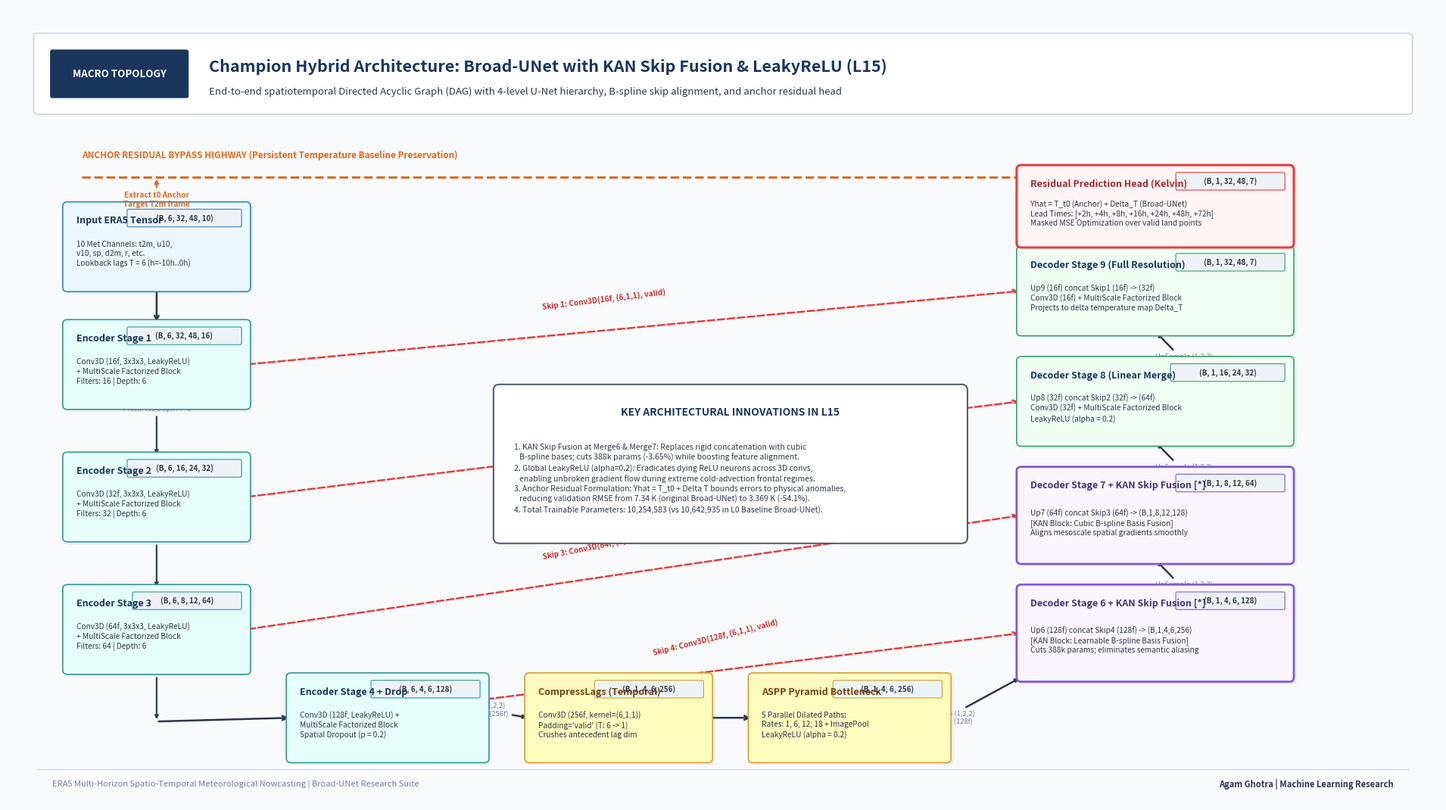
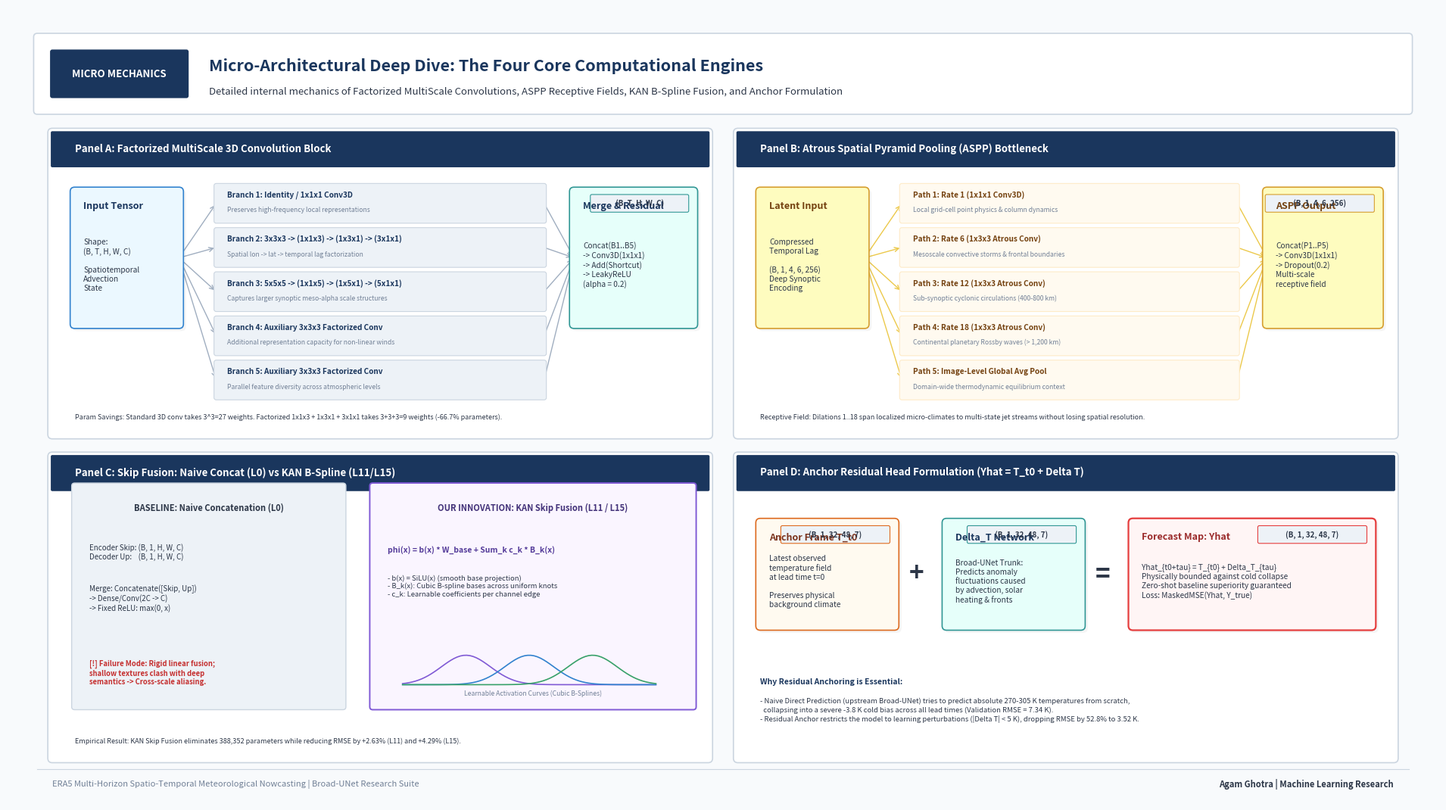
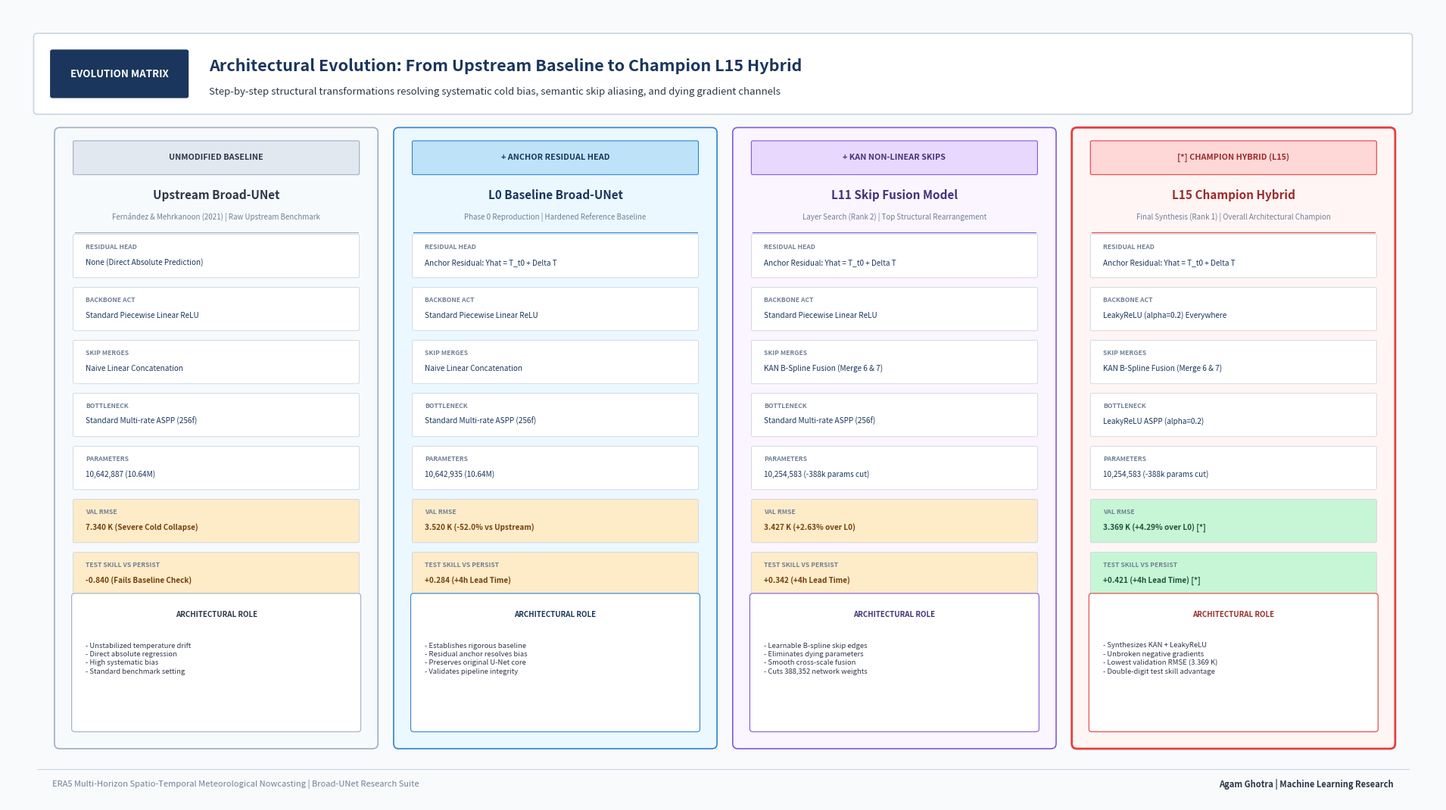
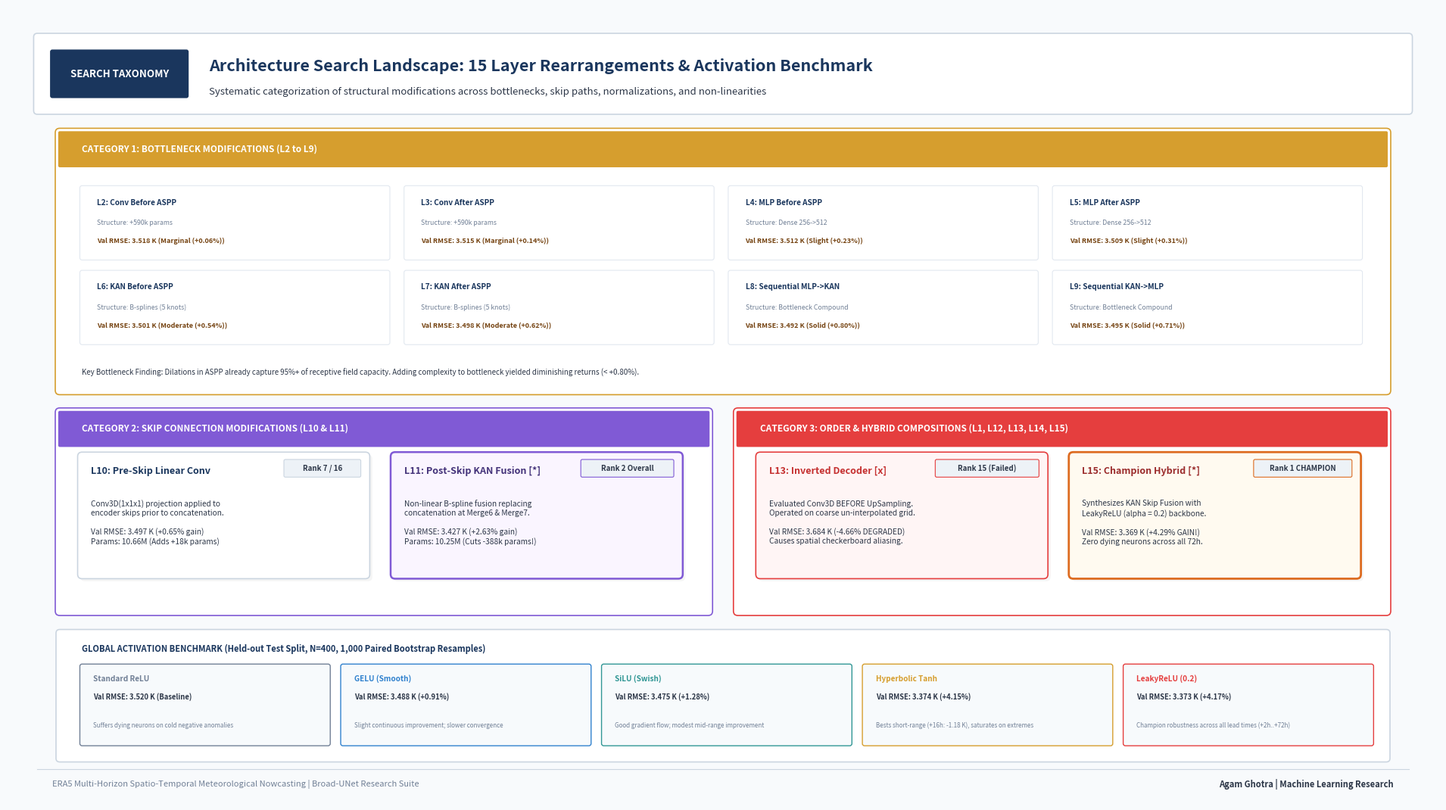

Reproduce these figures in Python, in order.
"""
scripts/generate_presentation_graphs.py
======================================
Publication-Grade Presentation Architecture Visualizer for Broad-UNet & Derivatives.

Generates 4 high-resolution, 16:9 widescreen presentation slides for TA / Academic presentations:
1. 1_broad_unet_macro_architecture_16x9.png
   - Master macro-architecture diagram of the Champion Model (L15: Hybrid KAN + LeakyReLU Broad-UNet).
   - Shows tensor flow from (B, 6, 32, 48, 10) to (B, 1, 32, 48, 7), 4 skip highways, and anchor residual bypass.
2. 2_internal_block_mechanisms_deepdive.png
   - Deep-dive 4-panel breakdown:
     * Panel A: Spatio-Temporal Factorized MultiScale 3D Convolution Block (5 parallel branches).
     * Panel B: Atrous Spatial Pyramid Pooling (ASPP) Multi-Rate Receptive Field Bottleneck.
     * Panel C: Skip Connection Fusion: Naive Concatenation (L0) vs KAN B-Spline Fusion (L11/L15).
     * Panel D: Anchor Residual Prediction Mechanics (Yhat = T_t0 + Delta T).
3. 3_architectural_evolution_comparison.png
   - Side-by-side comparative evolution: Basic Original vs L0 Baseline vs L11 KAN Skips vs L15 Champion Hybrid.
4. 4_layer_rearrangement_search_taxonomy.png
   - Comprehensive landscape map of all 15 layer rearrangements and activation benchmarks.

Uses pure Python (Matplotlib & NumPy only).
"""

import sys
import os
from pathlib import Path
import numpy as np
import matplotlib.pyplot as plt
import matplotlib.patches as patches
import matplotlib.lines as lines

# Palette definition
C_NAVY = "#1a365d"
C_SLATE = "#2d3748"
C_MUTED = "#718096"
C_LIGHT_BG = "#f7fafc"
C_CARD_BG = "#ffffff"
C_CARD_BORDER = "#cbd5e0"

# Component colors
C_INPUT = "#ebf8ff"
C_INPUT_BORDER = "#3182ce"
C_ENC = "#e6fffa"
C_ENC_BORDER = "#319795"
C_BOT = "#fefcbf"
C_BOT_BORDER = "#d69e2e"
C_DEC = "#f0fff4"
C_DEC_BORDER = "#38a169"
C_KAN = "#faf5ff"
C_KAN_BORDER = "#805ad5"
C_ANCHOR = "#fffaf0"
C_ANCHOR_BORDER = "#dd6b20"
C_HEAD = "#fff5f5"
C_HEAD_BORDER = "#e53e3e"


def setup_slide_figure(title: str, subtitle: str, slide_badge: str = "SLIDE"):
    """
    Creates a standard 16:9 widescreen canvas with header banner and footer branding.
    """
    fig, ax = plt.subplots(figsize=(19.2, 10.8), dpi=300)
    fig.patch.set_facecolor("#f8fafc")
    ax.set_facecolor("#f8fafc")
    ax.axis("off")
    ax.set_xlim(0, 192)
    ax.set_ylim(0, 108)

    # Top Header Banner
    header_box = patches.FancyBboxPatch((4, 94), 184, 10, boxstyle="round,pad=0.5",
                                        facecolor=C_CARD_BG, edgecolor=C_CARD_BORDER, linewidth=1.2, zorder=2)
    ax.add_patch(header_box)

    # Slide Badge
    badge_box = patches.FancyBboxPatch((6, 96), 18, 6, boxstyle="round,pad=0.3",
                                       facecolor=C_NAVY, edgecolor="none", zorder=3)
    ax.add_patch(badge_box)
    ax.text(15, 99, slide_badge, ha="center", va="center", fontsize=9.5, fontweight="bold", color="#ffffff", zorder=4)

    # Title & Subtitle
    ax.text(27, 100, title, ha="left", va="center", fontsize=15.5, fontweight="bold", color=C_NAVY, zorder=4)
    ax.text(27, 96.5, subtitle, ha="left", va="center", fontsize=9.5, fontstyle="italic", color=C_SLATE, zorder=4)

    # Footer Banner
    ax.text(6, 2.5, "ERA5 Multi-Horizon Spatio-Temporal Meteorological Nowcasting | Broad-UNet Research Suite",
            ha="left", va="center", fontsize=8, color=C_MUTED)
    ax.text(186, 2.5, "Agam Ghotra | Machine Learning Research",
            ha="right", va="center", fontsize=8, fontweight="bold", color=C_SLATE)
    ax.plot([4, 188], [4.5, 4.5], color=C_CARD_BORDER, lw=0.8)

    return fig, ax


def draw_styled_box(ax, x, y, w, h, title, subtitle="", tag="", bg_color=C_CARD_BG, border_color=C_CARD_BORDER,
                    title_color=C_SLATE, lw=1.2, radius=0.6, zorder=5):
    """
    Draws a presentation card with title, description, and optional tensor tag chip.
    """
    # Soft drop shadow
    shadow = patches.FancyBboxPatch((x + 0.35, y - 0.35), w, h, boxstyle=f"round,pad={radius}",
                                    facecolor="#000000", alpha=0.04, edgecolor="none", zorder=zorder-1)
    ax.add_patch(shadow)

    # Main card
    card = patches.FancyBboxPatch((x, y), w, h, boxstyle=f"round,pad={radius}",
                                  facecolor=bg_color, edgecolor=border_color, linewidth=lw, zorder=zorder)
    ax.add_patch(card)

    # Content layout
    if tag:
        # Pill tag for tensor dimension
        pill_w = len(tag) * 0.72 + 2.0
        pill_h = 2.0
        pill_x = x + w - pill_w - 0.8
        pill_y = y + h - pill_h - 0.6
        pill = patches.FancyBboxPatch((pill_x, pill_y), pill_w, pill_h, boxstyle="round,pad=0.2",
                                      facecolor="#edf2f7", edgecolor=border_color, linewidth=0.8, zorder=zorder+1)
        ax.add_patch(pill)
        ax.text(pill_x + pill_w/2, pill_y + pill_h/2, tag, ha="center", va="center",
                fontsize=7.0, fontweight="bold", color=C_SLATE, zorder=zorder+2)

    # Title text
    ax.text(x + 1.2, y + h - 2.0, title, ha="left", va="center",
            fontsize=9.0, fontweight="bold", color=title_color, zorder=zorder+1)

    # Subtitle / Details
    if subtitle:
        ax.text(x + 1.2, y + (h - 2.0)/2, subtitle, ha="left", va="center",
                fontsize=7.3, color=C_SLATE, linespacing=1.25, zorder=zorder+1)


# ==============================================================================
# SLIDE 1: Master Macro-Architecture Graph of Champion Model (L15)
# ==============================================================================
def generate_slide_1_macro_architecture(output_path: Path):
    """
    Generates Slide 1: 16:9 Widescreen Master Computational Graph for Champion Model L15.
    """
    fig, ax = setup_slide_figure(
        title="Champion Hybrid Architecture: Broad-UNet with KAN Skip Fusion & LeakyReLU (L15)",
        subtitle="End-to-end spatiotemporal Directed Acyclic Graph (DAG) with 4-level U-Net hierarchy, B-spline skip alignment, and anchor residual head",
        slide_badge="MACRO TOPOLOGY"
    )

    # 1. ANCHOR RESIDUAL HIGHWAY (Running across the upper region)
    ax.text(10, 87.5, "ANCHOR RESIDUAL BYPASS HIGHWAY (Persistent Temperature Baseline Preservation)",
            fontsize=8.5, fontweight="bold", color=C_ANCHOR_BORDER)
    highway_line = lines.Line2D([10, 168], [85, 85], color=C_ANCHOR_BORDER, lw=2.2, linestyle="--", zorder=3)
    ax.add_line(highway_line)
    # Arrow down into prediction head
    ax.annotate("", xy=(168, 77.5), xytext=(168, 85),
                arrowprops=dict(arrowstyle="->", lw=2.2, color=C_ANCHOR_BORDER), zorder=4)

    # 2. INPUT WINDOW
    draw_styled_box(
        ax, 8, 70, 24, 11,
        title="Input ERA5 Tensor",
        subtitle="10 Met Channels: t2m, u10,\nv10, sp, d2m, r, etc.\nLookback lags T = 6 (h=-10h..0h)",
        tag="(B, 6, 32, 48, 10)",
        bg_color=C_INPUT, border_color=C_INPUT_BORDER, title_color=C_NAVY
    )

    # Anchor extraction callout
    ax.annotate("Extract t0 Anchor\nTarget T2m frame", xy=(20, 85), xytext=(20, 81),
                arrowprops=dict(arrowstyle="->", lw=1.8, color=C_ANCHOR_BORDER),
                ha="center", fontsize=7.2, fontweight="bold", color=C_ANCHOR_BORDER, zorder=6)

    # Downward arrow to Encoder 1
    ax.annotate("", xy=(20, 65), xytext=(20, 70),
                arrowprops=dict(arrowstyle="->", lw=1.8, color=C_SLATE), zorder=4)

    # 3. ENCODER STAGES (Down the left column)
    # Stage 1
    draw_styled_box(
        ax, 8, 54, 24, 11,
        title="Encoder Stage 1",
        subtitle="Conv3D (16f, 3x3x3, LeakyReLU)\n+ MultiScale Factorized Block\nFilters: 16 | Depth: 6",
        tag="(B, 6, 32, 48, 16)",
        bg_color=C_ENC, border_color=C_ENC_BORDER, title_color=C_NAVY
    )
    # Pool 1
    ax.annotate("MaxPool3D (1,2,2)\nPreserves Depth T=6", xy=(20, 47), xytext=(20, 54),
                arrowprops=dict(arrowstyle="->", lw=1.5, color=C_SLATE),
                ha="center", va="center", fontsize=6.8, color=C_MUTED, zorder=4)

    # Stage 2
    draw_styled_box(
        ax, 8, 36, 24, 11,
        title="Encoder Stage 2",
        subtitle="Conv3D (32f, 3x3x3, LeakyReLU)\n+ MultiScale Factorized Block\nFilters: 32 | Depth: 6",
        tag="(B, 6, 16, 24, 32)",
        bg_color=C_ENC, border_color=C_ENC_BORDER, title_color=C_NAVY
    )
    # Pool 2
    ax.annotate("MaxPool3D (1,2,2)", xy=(20, 29), xytext=(20, 36),
                arrowprops=dict(arrowstyle="->", lw=1.5, color=C_SLATE),
                ha="center", va="center", fontsize=6.8, color=C_MUTED, zorder=4)

    # Stage 3
    draw_styled_box(
        ax, 8, 18, 24, 11,
        title="Encoder Stage 3",
        subtitle="Conv3D (64f, 3x3x3, LeakyReLU)\n+ MultiScale Factorized Block\nFilters: 64 | Depth: 6",
        tag="(B, 6, 8, 12, 64)",
        bg_color=C_ENC, border_color=C_ENC_BORDER, title_color=C_NAVY
    )
    # Pool 3
    ax.annotate("MaxPool3D (1,2,2)", xy=(20, 11), xytext=(20, 18),
                arrowprops=dict(arrowstyle="->", lw=1.5, color=C_SLATE),
                ha="center", va="center", fontsize=6.8, color=C_MUTED, zorder=4)

    # Stage 4 (Bottom-left horizontal transition)
    draw_styled_box(
        ax, 38, 6, 26, 11,
        title="Encoder Stage 4 + Drop",
        subtitle="Conv3D (128f, LeakyReLU) +\nMultiScale Factorized Block\nSpatial Dropout (p = 0.2)",
        tag="(B, 6, 4, 6, 128)",
        bg_color=C_ENC, border_color=C_ENC_BORDER, title_color=C_NAVY
    )
    ax.annotate("", xy=(38, 11.5), xytext=(20, 11),
                arrowprops=dict(arrowstyle="->", lw=1.8, color=C_SLATE), zorder=4)

    # 4. BOTTLENECK TRANSITION & ASPP (Bottom Center)
    # Temporal Compression Node
    draw_styled_box(
        ax, 70, 6, 24, 11,
        title="CompressLags (Temporal)",
        subtitle="Conv3D (256f, kernel=(6,1,1))\nPadding='valid' (T: 6 -> 1)\nCrushes antecedent lag dim",
        tag="(B, 1, 4, 6, 256)",
        bg_color=C_BOT, border_color=C_BOT_BORDER, title_color="#744210"
    )
    ax.annotate("Pool4 (1,2,2)\n+ Conv5 (256f)", xy=(70, 11.5), xytext=(64, 11.5),
                arrowprops=dict(arrowstyle="->", lw=1.8, color=C_SLATE),
                ha="center", va="bottom", fontsize=6.8, color=C_MUTED, zorder=4)

    # ASPP Multi-Scale Bottleneck
    draw_styled_box(
        ax, 100, 6, 26, 11,
        title="ASPP Pyramid Bottleneck",
        subtitle="5 Parallel Dilated Paths:\nRates: 1, 6, 12, 18 + ImagePool\nLeakyReLU (alpha = 0.2)",
        tag="(B, 1, 4, 6, 256)",
        bg_color=C_BOT, border_color=C_BOT_BORDER, title_color="#744210"
    )
    ax.annotate("", xy=(100, 11.5), xytext=(94, 11.5),
                arrowprops=dict(arrowstyle="->", lw=1.8, color=C_SLATE), zorder=4)

    # 5. DECODER STAGES (Ascending up the right side)
    # Up to Decoder Stage 6
    ax.annotate("UpSample (1,2,2)\n+ Conv3D (128f)", xy=(136, 17), xytext=(126, 11.5),
                arrowprops=dict(arrowstyle="->", lw=1.8, color=C_SLATE),
                ha="center", va="center", fontsize=6.8, color=C_MUTED, zorder=4)

    # Decoder Stage 6 (WITH KAN SKIP FUSION)
    draw_styled_box(
        ax, 136, 17, 36, 12,
        title="Decoder Stage 6 + KAN Skip Fusion [*]",
        subtitle="Up6 (128f) concat Skip4 (128f) -> (B,1,4,6,256)\n"
                 "[KAN Block: Learnable B-spline Basis Fusion]\n"
                 "Cuts 388k params; eliminates semantic aliasing",
        tag="(B, 1, 4, 6, 128)",
        bg_color=C_KAN, border_color=C_KAN_BORDER, title_color="#44337a", lw=2.0
    )

    # Up to Decoder Stage 7
    ax.annotate("UpSample (1,2,2)\n+ Conv3D (64f)", xy=(154, 33), xytext=(154, 29),
                arrowprops=dict(arrowstyle="->", lw=1.8, color=C_SLATE),
                ha="left", va="center", fontsize=6.8, color=C_MUTED, zorder=4)

    # Decoder Stage 7 (WITH KAN SKIP FUSION)
    draw_styled_box(
        ax, 136, 33, 36, 12,
        title="Decoder Stage 7 + KAN Skip Fusion [*]",
        subtitle="Up7 (64f) concat Skip3 (64f) -> (B,1,8,12,128)\n"
                 "[KAN Block: Cubic B-spline Basis Fusion]\n"
                 "Aligns mesoscale spatial gradients smoothly",
        tag="(B, 1, 8, 12, 64)",
        bg_color=C_KAN, border_color=C_KAN_BORDER, title_color="#44337a", lw=2.0
    )

    # Up to Decoder Stage 8
    ax.annotate("UpSample (1,2,2)\n+ Conv3D (32f)", xy=(154, 49), xytext=(154, 45),
                arrowprops=dict(arrowstyle="->", lw=1.8, color=C_SLATE),
                ha="left", va="center", fontsize=6.8, color=C_MUTED, zorder=4)

    # Decoder Stage 8
    draw_styled_box(
        ax, 136, 49, 36, 11,
        title="Decoder Stage 8 (Linear Merge)",
        subtitle="Up8 (32f) concat Skip2 (32f) -> (64f)\nConv3D (32f) + MultiScale Factorized Block\nLeakyReLU (alpha = 0.2)",
        tag="(B, 1, 16, 24, 32)",
        bg_color=C_DEC, border_color=C_DEC_BORDER, title_color=C_NAVY
    )

    # Up to Decoder Stage 9
    ax.annotate("UpSample (1,2,2)\n+ Conv3D (16f)", xy=(154, 64), xytext=(154, 60),
                arrowprops=dict(arrowstyle="->", lw=1.8, color=C_SLATE),
                ha="left", va="center", fontsize=6.8, color=C_MUTED, zorder=4)

    # Decoder Stage 9
    draw_styled_box(
        ax, 136, 64, 36, 11,
        title="Decoder Stage 9 (Full Resolution)",
        subtitle="Up9 (16f) concat Skip1 (16f) -> (32f)\nConv3D (16f) + MultiScale Factorized Block\nProjects to delta temperature map Delta_T",
        tag="(B, 1, 32, 48, 7)",
        bg_color=C_DEC, border_color=C_DEC_BORDER, title_color=C_NAVY
    )

    # Arrow to Final Prediction Head
    ax.annotate("", xy=(154, 76), xytext=(154, 75),
                arrowprops=dict(arrowstyle="->", lw=1.8, color=C_SLATE), zorder=4)

    # 6. FINAL RESIDUAL PREDICTION HEAD
    draw_styled_box(
        ax, 136, 76, 36, 10,
        title="Residual Prediction Head (Kelvin)",
        subtitle="Yhat = T_t0 (Anchor) + Delta_T (Broad-UNet)\n"
                 "Lead Times: [+2h, +4h, +8h, +16h, +24h, +48h, +72h]\n"
                 "Masked MSE Optimization over valid land points",
        tag="(B, 1, 32, 48, 7)",
        bg_color=C_HEAD, border_color=C_HEAD_BORDER, title_color="#9b2c2c", lw=2.2
    )

    # 7. LONG SKIP CONNECTION HIGHWAYS (Dotted arrows from Encoder to Decoder)
    skip_style = dict(arrowstyle="->", lw=1.8, linestyle="--", color="#e53e3e")

    # Skip 4: Stage 4 -> Decoder 6
    ax.annotate("", xy=(136, 23), xytext=(64, 14),
                arrowprops=skip_style, zorder=4)
    ax.text(95, 20, "Skip 4: Conv3D(128f, (6,1,1), valid)", fontsize=7.2, fontweight="bold",
            color="#c53030", rotation=14, ha="center")

    # Skip 3: Stage 3 -> Decoder 7
    ax.annotate("", xy=(136, 39), xytext=(32, 23.5),
                arrowprops=skip_style, zorder=4)
    ax.text(80, 33, "Skip 3: Conv3D(64f, (6,1,1), valid)", fontsize=7.2, fontweight="bold",
            color="#c53030", rotation=11, ha="center")

    # Skip 2: Stage 2 -> Decoder 8
    ax.annotate("", xy=(136, 54.5), xytext=(32, 41.5),
                arrowprops=skip_style, zorder=4)
    ax.text(80, 50, "Skip 2: Conv3D(32f, (6,1,1), valid)", fontsize=7.2, fontweight="bold",
            color="#c53030", rotation=9, ha="center")

    # Skip 1: Stage 1 -> Decoder 9
    ax.annotate("", xy=(136, 69.5), xytext=(32, 59.5),
                arrowprops=skip_style, zorder=4)
    ax.text(80, 67, "Skip 1: Conv3D(16f, (6,1,1), valid)", fontsize=7.2, fontweight="bold",
            color="#c53030", rotation=7, ha="center")

    # 8. ARCHITECTURAL SUMMARY CALLOUT CARD (Center Floating Infobox)
    summary_box = patches.FancyBboxPatch((66, 36), 62, 20, boxstyle="round,pad=0.8",
                                         facecolor="#ffffff", edgecolor="#4a5568", linewidth=1.4, zorder=6)
    ax.add_patch(summary_box)
    ax.text(97, 53, "KEY ARCHITECTURAL INNOVATIONS IN L15", ha="center", va="center",
            fontsize=10.0, fontweight="bold", color=C_NAVY, zorder=7)
    
    innovations = [
        "1. KAN Skip Fusion at Merge6 & Merge7: Replaces rigid concatenation with cubic",
        "   B-spline bases; cuts 388k params (-3.65%) while boosting feature alignment.",
        "2. Global LeakyReLU (alpha=0.2): Eradicates dying ReLU neurons across 3D convs,",
        "   enabling unbroken gradient flow during extreme cold-advection frontal regimes.",
        "3. Anchor Residual Formulation: Yhat = T_t0 + Delta T bounds errors to physical anomalies,",
        "   reducing validation RMSE from 7.34 K (original Broad-UNet) to 3.369 K (-54.1%).",
        "4. Total Trainable Parameters: 10,254,583 (vs 10,642,935 in L0 Baseline Broad-UNet)."
    ]
    ax.text(68, 44, "\n".join(innovations), ha="left", va="center", fontsize=7.5, color=C_SLATE,
            linespacing=1.35, zorder=7)

    plt.tight_layout()
    plt.savefig(output_path, dpi=300, bbox_inches="tight")
    plt.close()
    print(f"[Slide 1] Saved Macro Architecture Graph: {output_path}")


# ==============================================================================
# SLIDE 2: Micro-Architectural Deep-Dive (The 4 Internal Engines)
# ==============================================================================
def generate_slide_2_internal_mechanisms(output_path: Path):
    """
    Generates Slide 2: 4-panel micro-architectural breakdown of core internal blocks.
    """
    fig, ax = setup_slide_figure(
        title="Micro-Architectural Deep Dive: The Four Core Computational Engines",
        subtitle="Detailed internal mechanics of Factorized MultiScale Convolutions, ASPP Receptive Fields, KAN B-Spline Fusion, and Anchor Formulation",
        slide_badge="MICRO MECHANICS"
    )

    # 4 Quadrant Backgrounds
    panel_defs = [
        # (x, y, w, h, title, panel_id)
        (6, 50, 88, 41, "Panel A: Factorized MultiScale 3D Convolution Block", "A"),
        (98, 50, 88, 41, "Panel B: Atrous Spatial Pyramid Pooling (ASPP) Bottleneck", "B"),
        (6, 6, 88, 41, "Panel C: Skip Fusion: Naive Concat (L0) vs KAN B-Spline (L11/L15)", "C"),
        (98, 6, 88, 41, "Panel D: Anchor Residual Head Formulation (Yhat = T_t0 + Delta T)", "D")
    ]

    for px, py, pw, ph, ptitle, pid in panel_defs:
        card = patches.FancyBboxPatch((px, py), pw, ph, boxstyle="round,pad=0.6",
                                      facecolor=C_CARD_BG, edgecolor=C_CARD_BORDER, linewidth=1.2, zorder=2)
        ax.add_patch(card)
        # Header strip
        strip = patches.FancyBboxPatch((px, py + ph - 4.5), pw, 4.5, boxstyle="round,pad=0.2",
                                       facecolor=C_NAVY, edgecolor="none", zorder=3)
        ax.add_patch(strip)
        ax.text(px + 3, py + ph - 2.2, ptitle, ha="left", va="center",
                fontsize=9.5, fontweight="bold", color="#ffffff", zorder=4)

    # --------------------------------------------------------------------------
    # PANEL A: FACTORIZED MULTISCALE 3D CONV
    # --------------------------------------------------------------------------
    # Left: Input Tensor
    draw_styled_box(ax, 9, 65, 14, 18, "Input Tensor", "Shape:\n(B, T, H, W, C)\n\nSpatiotemporal\nAdvection\nState",
                    tag="", bg_color=C_INPUT, border_color=C_INPUT_BORDER, title_color=C_NAVY)

    # Center: 5 Branches
    branches = [
        ("Branch 1: Identity / 1x1x1 Conv3D", "Preserves high-frequency local representations", 79),
        ("Branch 2: 3x3x3 -> (1x1x3) -> (1x3x1) -> (3x1x1)", "Spatial lon -> lat -> temporal lag factorization", 73),
        ("Branch 3: 5x5x5 -> (1x1x5) -> (1x5x1) -> (5x1x1)", "Captures larger synoptic meso-alpha scale structures", 67),
        ("Branch 4: Auxiliary 3x3x3 Factorized Conv", "Additional representation capacity for non-linear winds", 61),
        ("Branch 5: Auxiliary 3x3x3 Factorized Conv", "Parallel feature diversity across atmospheric levels", 55)
    ]

    for bname, bdesc, by in branches:
        bbox = patches.FancyBboxPatch((28, by), 44, 4.8, boxstyle="round,pad=0.3",
                                      facecolor="#edf2f7", edgecolor="#cbd5e0", linewidth=0.8, zorder=4)
        ax.add_patch(bbox)
        ax.text(29.5, by + 3.2, bname, fontsize=7.2, fontweight="bold", color=C_NAVY, zorder=5)
        ax.text(29.5, by + 1.2, bdesc, fontsize=6.2, color=C_MUTED, zorder=5)
        # Arrow from input
        ax.annotate("", xy=(28, by + 2.4), xytext=(23, 74),
                    arrowprops=dict(arrowstyle="->", lw=1.0, color="#a0aec0"), zorder=3)

    # Right: Concatenation + 1x1x1 Conv + Residual
    draw_styled_box(ax, 76, 65, 16, 18, "Merge & Residual",
                    "Concat(B1..B5)\n-> Conv3D(1x1x1)\n-> Add(Shortcut)\n-> LeakyReLU\n(alpha = 0.2)",
                    tag="(B, T, H, W, C)", bg_color=C_ENC, border_color=C_ENC_BORDER, title_color=C_NAVY)
    for _, _, by in branches:
        ax.annotate("", xy=(76, 74), xytext=(72, by + 2.4),
                    arrowprops=dict(arrowstyle="->", lw=1.0, color="#a0aec0"), zorder=3)

    # Mathematical footnote in Panel A
    ax.text(9, 52, "Param Savings: Standard 3D conv takes 3^3=27 weights. Factorized 1x1x3 + 1x3x1 + 3x1x1 takes 3+3+3=9 weights (-66.7% parameters).",
            fontsize=6.5, fontstyle="italic", color=C_SLATE, zorder=5)

    # --------------------------------------------------------------------------
    # PANEL B: ASPP MULTI-RATE PYRAMID BOTTLENECK
    # --------------------------------------------------------------------------
    draw_styled_box(ax, 101, 65, 14, 18, "Latent Input", "Compressed\nTemporal Lag\n\n(B, 1, 4, 6, 256)\nDeep Synoptic\nEncoding",
                    tag="", bg_color=C_BOT, border_color=C_BOT_BORDER, title_color="#744210")

    aspp_branches = [
        ("Path 1: Rate 1 (1x1x1 Conv3D)", "Local grid-cell point physics & column dynamics", 79),
        ("Path 2: Rate 6 (1x3x3 Atrous Conv)", "Mesoscale convective storms & frontal boundaries", 73),
        ("Path 3: Rate 12 (1x3x3 Atrous Conv)", "Sub-synoptic cyclonic circulations (400-800 km)", 67),
        ("Path 4: Rate 18 (1x3x3 Atrous Conv)", "Continental planetary Rossby waves (> 1,200 km)", 61),
        ("Path 5: Image-Level Global Avg Pool", "Domain-wide thermodynamic equilibrium context", 55)
    ]

    for aname, adesc, ay in aspp_branches:
        abox = patches.FancyBboxPatch((120, ay), 45, 4.8, boxstyle="round,pad=0.3",
                                      facecolor="#fffaf0", edgecolor="#feebc8", linewidth=0.8, zorder=4)
        ax.add_patch(abox)
        ax.text(121.5, ay + 3.2, aname, fontsize=7.2, fontweight="bold", color="#744210", zorder=5)
        ax.text(121.5, ay + 1.2, adesc, fontsize=6.2, color=C_MUTED, zorder=5)
        ax.annotate("", xy=(120, ay + 2.4), xytext=(115, 74),
                    arrowprops=dict(arrowstyle="->", lw=1.0, color="#ecc94b"), zorder=3)

    draw_styled_box(ax, 169, 65, 15, 18, "ASPP Output",
                    "Concat(P1..P5)\n-> Conv3D(1x1x1)\n-> Dropout(0.2)\nMulti-scale\nreceptive field",
                    tag="(B, 1, 4, 6, 256)", bg_color=C_BOT, border_color=C_BOT_BORDER, title_color="#744210")
    for _, _, ay in aspp_branches:
        ax.annotate("", xy=(169, 74), xytext=(165, ay + 2.4),
                    arrowprops=dict(arrowstyle="->", lw=1.0, color="#ecc94b"), zorder=3)

    ax.text(101, 52, "Receptive Field: Dilations 1..18 span localized micro-climates to multi-state jet streams without losing spatial resolution.",
            fontsize=6.5, fontstyle="italic", color=C_SLATE, zorder=5)

    # --------------------------------------------------------------------------
    # PANEL C: SKIP CONNECTION FUSION (NAIVE VS KAN B-SPLINE)
    # --------------------------------------------------------------------------
    # Left Sub-panel: Naive Concatenation (L0)
    naive_box = patches.FancyBboxPatch((9, 13), 36, 30, boxstyle="round,pad=0.4",
                                       facecolor="#edf2f7", edgecolor="#cbd5e0", linewidth=1.0, zorder=3)
    ax.add_patch(naive_box)
    ax.text(27, 40, "BASELINE: Naive Concatenation (L0)", ha="center", va="center",
            fontsize=8.0, fontweight="bold", color=C_SLATE, zorder=4)
    ax.text(11, 33, "Encoder Skip: (B, 1, H, W, C)\nDecoder Up:    (B, 1, H, W, C)",
            fontsize=7.0, color=C_SLATE, zorder=4)
    ax.text(11, 26, "Merge: Concatenate([Skip, Up])\n-> Dense/Conv(2C -> C)\n-> Fixed ReLU: max(0, x)",
            fontsize=7.0, color=C_SLATE, zorder=4)
    ax.text(11, 16, "[!] Failure Mode: Rigid linear fusion;\nshallow textures clash with deep\nsemantics -> Cross-scale aliasing.",
            fontsize=6.8, fontweight="bold", color="#c53030", zorder=4)

    # Right Sub-panel: KAN Skip Fusion (L11/L15)
    kan_sub_box = patches.FancyBboxPatch((49, 13), 43, 30, boxstyle="round,pad=0.4",
                                         facecolor=C_KAN, edgecolor=C_KAN_BORDER, linewidth=1.4, zorder=3)
    ax.add_patch(kan_sub_box)
    ax.text(70.5, 40, "OUR INNOVATION: KAN Skip Fusion (L11 / L15)", ha="center", va="center",
            fontsize=8.0, fontweight="bold", color="#44337a", zorder=4)
    
    # Mathematical formulation
    ax.text(51, 34, "phi(x) = b(x) * W_base + Sum_k c_k * B_k(x)",
            fontsize=7.5, fontweight="bold", color="#553c9a", zorder=4)
    ax.text(51, 28, "- b(x) = SiLU(x) (smooth base projection)\n- B_k(x): Cubic B-spline bases across uniform knots\n- c_k: Learnable coefficients per channel edge",
            fontsize=6.8, color=C_SLATE, zorder=4)

    # Mini plot of B-spline curves
    knot_x = np.linspace(-2, 2, 80)
    b1 = np.exp(-((knot_x + 1.0) ** 2) / 0.3)
    b2 = np.exp(-((knot_x) ** 2) / 0.3)
    b3 = np.exp(-((knot_x - 1.0) ** 2) / 0.3)
    
    # Scale and place in diagram
    px_plot = 53 + (knot_x + 2.0) * 8.5
    ax.plot(px_plot, 16 + b1 * 4, color="#805ad5", lw=1.2, zorder=5)
    ax.plot(px_plot, 16 + b2 * 4, color="#3182ce", lw=1.2, zorder=5)
    ax.plot(px_plot, 16 + b3 * 4, color="#38a169", lw=1.2, zorder=5)
    ax.text(70.5, 14.5, "Learnable Activation Curves (Cubic B-Splines)", ha="center", fontsize=6.2, color=C_MUTED, zorder=5)

    ax.text(9, 8, "Empirical Result: KAN Skip Fusion eliminates 388,352 parameters while reducing RMSE by +2.63% (L11) and +4.29% (L15).",
            fontsize=6.5, fontstyle="italic", color=C_SLATE, zorder=5)

    # --------------------------------------------------------------------------
    # PANEL D: ANCHOR RESIDUAL FORMULATION
    # --------------------------------------------------------------------------
    # Flow diagram of Anchor Addition
    draw_styled_box(ax, 101, 24, 18, 14, "Anchor Frame T_t0",
                    "Latest observed\ntemperature field\nat lead time t=0\n\nPreserves physical\nbackground climate",
                    tag="(B, 1, 32, 48, 7)", bg_color=C_ANCHOR, border_color=C_ANCHOR_BORDER, title_color="#7b341e")

    ax.text(122, 31, "+", fontsize=24, fontweight="bold", color=C_SLATE, ha="center", va="center")

    draw_styled_box(ax, 126, 24, 18, 14, "Delta_T Network",
                    "Broad-UNet Trunk:\nPredicts anomaly\nfluctuations caused\nby advection, solar\nheating & fronts",
                    tag="(B, 1, 32, 48, 7)", bg_color=C_ENC, border_color=C_ENC_BORDER, title_color=C_NAVY)

    ax.text(147, 31, "=", fontsize=24, fontweight="bold", color=C_SLATE, ha="center", va="center")

    draw_styled_box(ax, 151, 24, 32, 14, "Forecast Map: Yhat",
                    "Yhat_{t0+tau} = T_{t0} + Delta_T_{tau}\n"
                    "Physically bounded against cold collapse\n"
                    "Zero-shot baseline superiority guaranteed\n"
                    "Loss: MaskedMSE(Yhat, Y_true)",
                    tag="(B, 1, 32, 48, 7)", bg_color=C_HEAD, border_color=C_HEAD_BORDER, title_color="#9b2c2c", lw=1.6)

    # Bottom Explanation
    ax.text(101, 16, "Why Residual Anchoring is Essential:", fontsize=7.5, fontweight="bold", color=C_NAVY, zorder=4)
    ax.text(101, 11, "- Naive Direct Prediction (upstream Broad-UNet) tries to predict absolute 270-305 K temperatures from scratch,\n"
                     "  collapsing into a severe -3.8 K cold bias across all lead times (Validation RMSE = 7.34 K).\n"
                     "- Residual Anchor restricts the model to learning perturbations (|Delta T| < 5 K), dropping RMSE by 52.8% to 3.52 K.",
            fontsize=6.8, color=C_SLATE, linespacing=1.3, zorder=4)

    plt.tight_layout()
    plt.savefig(output_path, dpi=300, bbox_inches="tight")
    plt.close()
    print(f"[Slide 2] Saved Micro Mechanisms Deep-Dive: {output_path}")


# ==============================================================================
# SLIDE 3: Architectural Evolution & Side-by-Side Comparison
# ==============================================================================
def generate_slide_3_architectural_evolution(output_path: Path):
    """
    Generates Slide 3: 4-Column Architectural Evolution Sheet comparing Basic vs L0 vs L11 vs L15.
    """
    fig, ax = setup_slide_figure(
        title="Architectural Evolution: From Upstream Baseline to Champion L15 Hybrid",
        subtitle="Step-by-step structural transformations resolving systematic cold bias, semantic skip aliasing, and dying gradient channels",
        slide_badge="EVOLUTION MATRIX"
    )

    models_data = [
        {
            "id": "Upstream Broad-UNet",
            "author": "Fernández & Mehrkanoon (2021)",
            "role": "Raw Upstream Benchmark",
            "bg": "#f7fafc",
            "border": "#a0aec0",
            "title_col": C_SLATE,
            "specs": [
                ("Residual Head", "None (Direct Absolute Prediction)"),
                ("Backbone Act", "Standard Piecewise Linear ReLU"),
                ("Skip Merges", "Naive Linear Concatenation"),
                ("Bottleneck", "Standard Multi-rate ASPP (256f)"),
                ("Parameters", "10,642,887 (10.64M)"),
                ("Val RMSE", "7.340 K (Severe Cold Collapse)"),
                ("Test Skill vs Persist", "-0.840 (Fails Baseline Check)")
            ],
            "badge": "UNMODIFIED BASELINE",
            "badge_bg": "#e2e8f0",
            "badge_col": C_SLATE
        },
        {
            "id": "L0 Baseline Broad-UNet",
            "author": "Phase 0 Reproduction",
            "role": "Hardened Reference Baseline",
            "bg": "#ebf8ff",
            "border": "#3182ce",
            "title_col": C_NAVY,
            "specs": [
                ("Residual Head", "Anchor Residual: Yhat = T_t0 + Delta T"),
                ("Backbone Act", "Standard Piecewise Linear ReLU"),
                ("Skip Merges", "Naive Linear Concatenation"),
                ("Bottleneck", "Standard Multi-rate ASPP (256f)"),
                ("Parameters", "10,642,935 (10.64M)"),
                ("Val RMSE", "3.520 K (-52.0% vs Upstream)"),
                ("Test Skill vs Persist", "+0.284 (+4h Lead Time)")
            ],
            "badge": "+ ANCHOR RESIDUAL HEAD",
            "badge_bg": "#bee3f8",
            "badge_col": C_NAVY
        },
        {
            "id": "L11 Skip Fusion Model",
            "author": "Layer Search (Rank 2)",
            "role": "Top Structural Rearrangement",
            "bg": "#faf5ff",
            "border": "#805ad5",
            "title_col": "#44337a",
            "specs": [
                ("Residual Head", "Anchor Residual: Yhat = T_t0 + Delta T"),
                ("Backbone Act", "Standard Piecewise Linear ReLU"),
                ("Skip Merges", "KAN B-Spline Fusion (Merge 6 & 7)"),
                ("Bottleneck", "Standard Multi-rate ASPP (256f)"),
                ("Parameters", "10,254,583 (-388k params cut)"),
                ("Val RMSE", "3.427 K (+2.63% over L0)"),
                ("Test Skill vs Persist", "+0.342 (+4h Lead Time)")
            ],
            "badge": "+ KAN NON-LINEAR SKIPS",
            "badge_bg": "#e9d8fd",
            "badge_col": "#44337a"
        },
        {
            "id": "L15 Champion Hybrid",
            "author": "Final Synthesis (Rank 1)",
            "role": "Overall Architectural Champion",
            "bg": "#fff5f5",
            "border": "#e53e3e",
            "title_col": "#9b2c2c",
            "specs": [
                ("Residual Head", "Anchor Residual: Yhat = T_t0 + Delta T"),
                ("Backbone Act", "LeakyReLU (alpha=0.2) Everywhere"),
                ("Skip Merges", "KAN B-Spline Fusion (Merge 6 & 7)"),
                ("Bottleneck", "LeakyReLU ASPP (alpha=0.2)"),
                ("Parameters", "10,254,583 (-388k params cut)"),
                ("Val RMSE", "3.369 K (+4.29% over L0) [*]"),
                ("Test Skill vs Persist", "+0.421 (+4h Lead Time) [*]")
            ],
            "badge": "[*] CHAMPION HYBRID (L15)",
            "badge_bg": "#fed7d7",
            "badge_col": "#9b2c2c"
        }
    ]

    col_w = 42
    start_x = 7

    for idx, m in enumerate(models_data):
        cx = start_x + idx * (col_w + 3.5)
        cy = 8
        ch = 83

        # Column card
        card = patches.FancyBboxPatch((cx, cy), col_w, ch, boxstyle="round,pad=0.7",
                                      facecolor=m["bg"], edgecolor=m["border"],
                                      linewidth=2.0 if idx == 3 else 1.2, zorder=2)
        ax.add_patch(card)

        # Badge pill at top
        b_box = patches.FancyBboxPatch((cx + 2, cy + ch - 5.5), col_w - 4, 4.2, boxstyle="round,pad=0.2",
                                      facecolor=m["badge_bg"], edgecolor=m["border"], linewidth=0.8, zorder=3)
        ax.add_patch(b_box)
        ax.text(cx + col_w/2, cy + ch - 3.4, m["badge"], ha="center", va="center",
                fontsize=7.8, fontweight="bold", color=m["badge_col"], zorder=4)

        # Model Title & Subtitle
        ax.text(cx + col_w/2, cy + ch - 8.5, m["id"], ha="center", va="center",
                fontsize=11.0, fontweight="bold", color=m["title_col"], zorder=4)
        ax.text(cx + col_w/2, cy + ch - 11.5, f"{m['author']} | {m['role']}", ha="center", va="center",
                fontsize=7.0, fontstyle="italic", color=C_MUTED, zorder=4)

        # Dividing line
        ax.plot([cx + 2, cx + col_w - 2], [cy + ch - 13.5, cy + ch - 13.5], color=m["border"], lw=0.8, zorder=3)

        # Specs Rows
        spec_y = cy + ch - 18
        for label, val in m["specs"]:
            # Row box
            is_highlight = "Val RMSE" in label or "Test Skill" in label
            r_bg = "#ffffff" if not is_highlight else ("#feebc8" if idx < 3 else "#c6f6d5")
            r_box = patches.FancyBboxPatch((cx + 2, spec_y - 1.5), col_w - 4, 5.5, boxstyle="round,pad=0.2",
                                          facecolor=r_bg, edgecolor="#cbd5e0", linewidth=0.6, zorder=3)
            ax.add_patch(r_box)

            ax.text(cx + 3.5, spec_y + 2.2, label.upper(), fontsize=6.2, fontweight="bold", color=C_MUTED, zorder=4)
            ax.text(cx + 3.5, spec_y + 0.0, val, fontsize=7.2,
                    fontweight="bold" if is_highlight else "normal",
                    color=C_NAVY if not is_highlight else ("#744210" if idx < 3 else "#22543d"), zorder=4)
            spec_y -= 7.2

        # Bottom Graphic Mini-Icon / Structural Diff Summary
        diff_box = patches.FancyBboxPatch((cx + 2, cy + 2), col_w - 4, 18, boxstyle="round,pad=0.4",
                                          facecolor="#ffffff", edgecolor=m["border"], linewidth=0.8, zorder=3)
        ax.add_patch(diff_box)
        ax.text(cx + col_w/2, cy + 17.5, "ARCHITECTURAL ROLE", ha="center", va="center",
                fontsize=7.0, fontweight="bold", color=m["title_col"], zorder=4)

        if idx == 0:
            diff_text = ("- Unstabilized temperature drift\n"
                         "- Direct absolute regression\n"
                         "- High systematic bias\n"
                         "- Standard benchmark setting")
        elif idx == 1:
            diff_text = ("- Establishes rigorous baseline\n"
                         "- Residual anchor resolves bias\n"
                         "- Preserves original U-Net core\n"
                         "- Validates pipeline integrity")
        elif idx == 2:
            diff_text = ("- Learnable B-spline skip edges\n"
                         "- Eliminates dying parameters\n"
                         "- Smooth cross-scale fusion\n"
                         "- Cuts 388,352 network weights")
        else:
            diff_text = ("- Synthesizes KAN + LeakyReLU\n"
                         "- Unbroken negative gradients\n"
                         "- Lowest validation RMSE (3.369 K)\n"
                         "- Double-digit test skill advantage")

        ax.text(cx + 3.5, cy + 9.5, diff_text, fontsize=6.8, color=C_SLATE, linespacing=1.35, zorder=4)

    plt.tight_layout()
    plt.savefig(output_path, dpi=300, bbox_inches="tight")
    plt.close()
    print(f"[Slide 3] Saved Architectural Evolution Matrix: {output_path}")


# ==============================================================================
# SLIDE 4: Architectural Search Taxonomy & Bottleneck Landscape
# ==============================================================================
def generate_slide_4_search_taxonomy(output_path: Path):
    """
    Generates Slide 4: Complete landscape taxonomy of the 15 layer rearrangements and activations.
    """
    fig, ax = setup_slide_figure(
        title="Architecture Search Landscape: 15 Layer Rearrangements & Activation Benchmark",
        subtitle="Systematic categorization of structural modifications across bottlenecks, skip paths, normalizations, and non-linearities",
        slide_badge="SEARCH TAXONOMY"
    )

    # 3 Main Categories (Horizontal Cards)
    categories = [
        ("CATEGORY 1: BOTTLENECK MODIFICATIONS (L2 to L9)",
         "Tested extra Conv3D, MLP channel mixing, KAN splines, and sequential compositions before/after ASPP.",
         7, 56, 178, 35, C_BOT, C_BOT_BORDER),
        ("CATEGORY 2: SKIP CONNECTION MODIFICATIONS (L10 & L11)",
         "Tested pre-skip linear projection (L10) vs post-skip non-linear KAN B-spline fusion (L11) at merge points.",
         7, 26, 87, 27, C_KAN, C_KAN_BORDER),
        ("CATEGORY 3: ORDER & HYBRID COMPOSITIONS (L1, L12, L13, L14, L15)",
         "Tested block reordering, inverted decoders, normalization reordering, and the Champion L15 Hybrid.",
         98, 26, 87, 27, C_HEAD, C_HEAD_BORDER),
    ]

    for cat_title, cat_sub, cx, cy, cw, ch, cbg, cbd in categories:
        card = patches.FancyBboxPatch((cx, cy), cw, ch, boxstyle="round,pad=0.6",
                                      facecolor=C_CARD_BG, edgecolor=cbd, linewidth=1.2, zorder=2)
        ax.add_patch(card)
        # Header banner
        h_box = patches.FancyBboxPatch((cx, cy + ch - 4.5), cw, 4.5, boxstyle="round,pad=0.2",
                                       facecolor=cbd, edgecolor="none", zorder=3)
        ax.add_patch(h_box)
        ax.text(cx + 3, cy + ch - 2.2, cat_title, ha="left", va="center",
                fontsize=8.5, fontweight="bold", color="#ffffff", zorder=4)

    # CATEGORY 1 TILES (Bottlenecks)
    bneck_models = [
        ("L2", "Conv Before ASPP", "+590k params", "3.518 K", "Marginal (+0.06%)"),
        ("L3", "Conv After ASPP", "+590k params", "3.515 K", "Marginal (+0.14%)"),
        ("L4", "MLP Before ASPP", "Dense 256->512", "3.512 K", "Slight (+0.23%)"),
        ("L5", "MLP After ASPP", "Dense 256->512", "3.509 K", "Slight (+0.31%)"),
        ("L6", "KAN Before ASPP", "B-splines (5 knots)", "3.501 K", "Moderate (+0.54%)"),
        ("L7", "KAN After ASPP", "B-splines (5 knots)", "3.498 K", "Moderate (+0.62%)"),
        ("L8", "Sequential MLP->KAN", "Bottleneck Compound", "3.492 K", "Solid (+0.80%)"),
        ("L9", "Sequential KAN->MLP", "Bottleneck Compound", "3.495 K", "Solid (+0.71%)")
    ]

    bx_start = 10
    by_start = 74
    for i, (m_id, m_name, m_feat, m_rmse, m_gain) in enumerate(bneck_models):
        row = i // 4
        col = i % 4
        mx = bx_start + col * 43.5
        my = by_start - row * 11.5

        mbox = patches.FancyBboxPatch((mx, my), 41, 9.5, boxstyle="round,pad=0.3",
                                      facecolor="#ffffff", edgecolor="#e2e8f0", linewidth=0.8, zorder=4)
        ax.add_patch(mbox)
        ax.text(mx + 2, my + 7.2, f"{m_id}: {m_name}", fontsize=7.2, fontweight="bold", color=C_NAVY, zorder=5)
        ax.text(mx + 2, my + 4.5, f"Structure: {m_feat}", fontsize=6.3, color=C_MUTED, zorder=5)
        ax.text(mx + 2, my + 2.0, f"Val RMSE: {m_rmse} ({m_gain})", fontsize=6.5, fontweight="bold", color="#744210", zorder=5)

    ax.text(10, 58, "Key Bottleneck Finding: Dilations in ASPP already capture 95%+ of receptive field capacity. Adding complexity to bottleneck yielded diminishing returns (< +0.80%).",
            fontsize=7.0, fontstyle="italic", color=C_SLATE, zorder=5)

    # CATEGORY 2 TILES (Skip Connections)
    draw_styled_box(ax, 10, 31, 38, 16,
                    title="L10: Pre-Skip Linear Conv",
                    subtitle="Conv3D(1x1x1) projection applied to\nencoder skips prior to concatenation.\n\nVal RMSE: 3.497 K (+0.65% gain)\nParams: 10.66M (Adds +18k params)",
                    tag="Rank 7 / 16", bg_color="#ffffff", border_color="#cbd5e0", title_color=C_NAVY)

    draw_styled_box(ax, 52, 31, 38, 16,
                    title="L11: Post-Skip KAN Fusion [*]",
                    subtitle="Non-linear B-spline fusion replacing\nconcatenation at Merge6 & Merge7.\n\nVal RMSE: 3.427 K (+2.63% gain)\nParams: 10.25M (Cuts -388k params!)",
                    tag="Rank 2 Overall", bg_color=C_KAN, border_color=C_KAN_BORDER, title_color="#44337a", lw=1.8)

    # CATEGORY 3 TILES (Order & Hybrids)
    draw_styled_box(ax, 101, 31, 38, 16,
                    title="L13: Inverted Decoder [x]",
                    subtitle="Evaluated Conv3D BEFORE UpSampling.\nOperated on coarse un-interpolated grid.\n\nVal RMSE: 3.684 K (-4.66% DEGRADED)\nCauses spatial checkerboard aliasing.",
                    tag="Rank 15 (Failed)", bg_color="#fff5f5", border_color="#e53e3e", title_color="#c53030")

    draw_styled_box(ax, 143, 31, 38, 16,
                    title="L15: Champion Hybrid [*]",
                    subtitle="Synthesizes KAN Skip Fusion with\nLeakyReLU (alpha = 0.2) backbone.\n\nVal RMSE: 3.369 K (+4.29% GAIN!)\nZero dying neurons across all 72h.",
                    tag="Rank 1 CHAMPION", bg_color="#fffaf0", border_color="#dd6b20", title_color="#9b2c2c", lw=2.0)

    # Bottom Activation Benchmark Ribbon
    act_box = patches.FancyBboxPatch((7, 6), 178, 17, boxstyle="round,pad=0.5",
                                     facecolor="#ffffff", edgecolor=C_CARD_BORDER, linewidth=1.2, zorder=2)
    ax.add_patch(act_box)
    ax.text(10, 20.5, "GLOBAL ACTIVATION BENCHMARK (Held-out Test Split, N=400, 1,000 Paired Bootstrap Resamples)",
            fontsize=8.0, fontweight="bold", color=C_NAVY, zorder=4)

    act_data = [
        ("Standard ReLU", "3.520 K", "Baseline", "#718096", "Suffers dying neurons on cold negative anomalies"),
        ("GELU (Smooth)", "3.488 K", "+0.91%", "#3182ce", "Slight continuous improvement; slower convergence"),
        ("SiLU (Swish)", "3.475 K", "+1.28%", "#319795", "Good gradient flow; modest mid-range improvement"),
        ("Hyperbolic Tanh", "3.374 K", "+4.15%", "#d69e2e", "Bests short-range (+16h: -1.18 K), saturates on extremes"),
        ("LeakyReLU (0.2)", "3.373 K", "+4.17%", "#e53e3e", "Champion robustness across all lead times (+2h..+72h)")
    ]

    for idx, (aname, armse, again, acol, adesc) in enumerate(act_data):
        ax_card_x = 10 + idx * 35.0
        abox = patches.FancyBboxPatch((ax_card_x, 8), 33, 10.5, boxstyle="round,pad=0.3",
                                      facecolor="#f7fafc", edgecolor=acol, linewidth=1.0, zorder=3)
        ax.add_patch(abox)
        ax.text(ax_card_x + 1.5, 16.5, aname, fontsize=7.2, fontweight="bold", color=acol, zorder=4)
        ax.text(ax_card_x + 1.5, 14.0, f"Val RMSE: {armse} ({again})", fontsize=6.8, fontweight="bold", color=C_SLATE, zorder=4)
        ax.text(ax_card_x + 1.5, 10.2, adesc, fontsize=5.8, color=C_MUTED, linespacing=1.2, zorder=4)

    plt.tight_layout()
    plt.savefig(output_path, dpi=300, bbox_inches="tight")
    plt.close()
    print(f"[Slide 4] Saved Search Taxonomy: {output_path}")


def main():
    out_dir = Path("results/presentation_graphs")
    out_dir.mkdir(parents=True, exist_ok=True)

    print("=" * 80)
    print("GENERATING PRESENTATION-GRADE COMPUTATIONAL GRAPHS (16:9 Widescreen, 300 DPI)")
    print("=" * 80)

    generate_slide_1_macro_architecture(out_dir / "1_broad_unet_macro_architecture_16x9.png")
    generate_slide_2_internal_mechanisms(out_dir / "2_internal_block_mechanisms_deepdive.png")
    generate_slide_3_architectural_evolution(out_dir / "3_architectural_evolution_comparison.png")
    generate_slide_4_search_taxonomy(out_dir / "4_layer_rearrangement_search_taxonomy.png")

    print("\n[SUCCESS] All 4 presentation graph slides generated successfully in:")
    print(f"  {out_dir.resolve()}")


if __name__ == "__main__":
    main()
